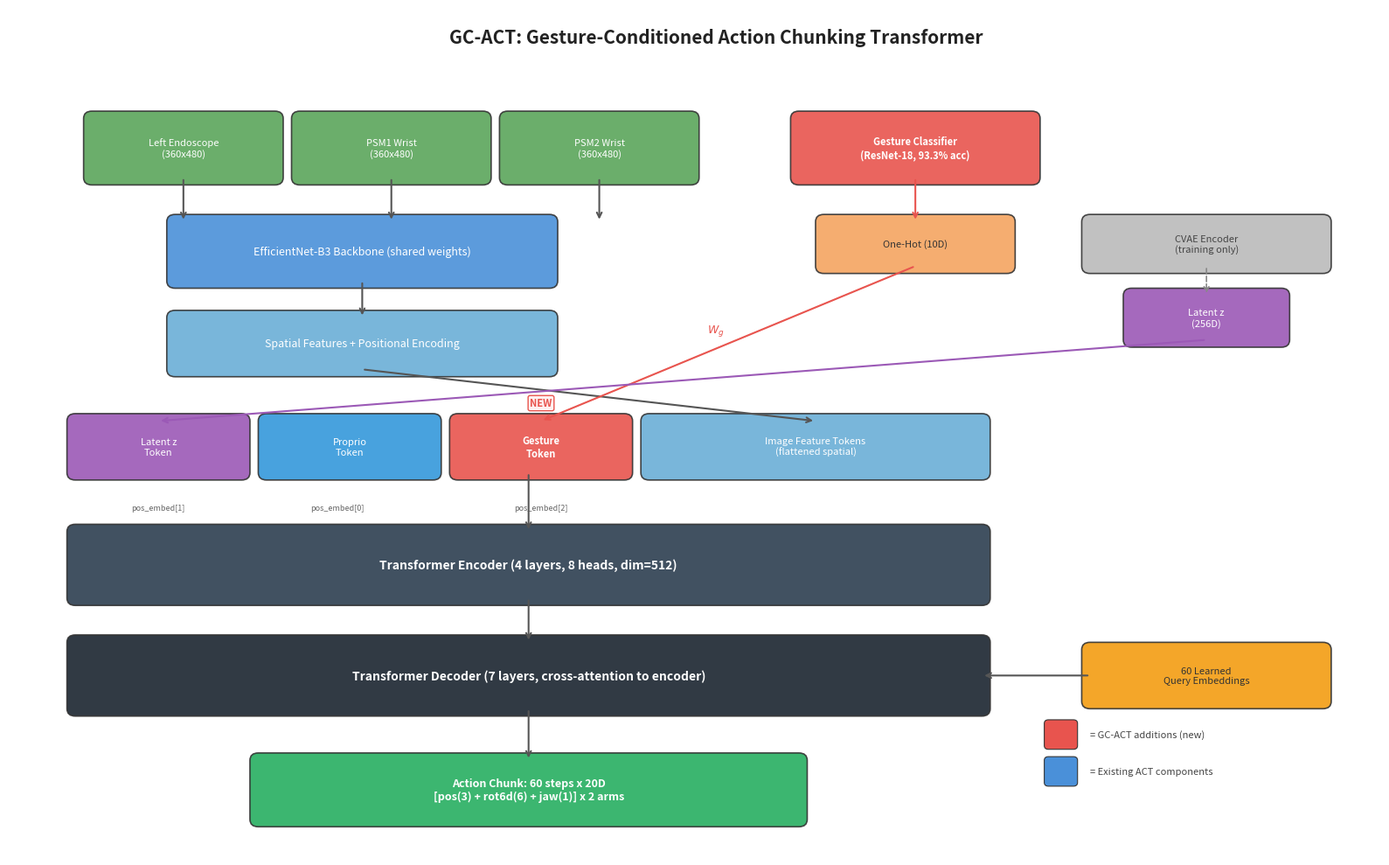
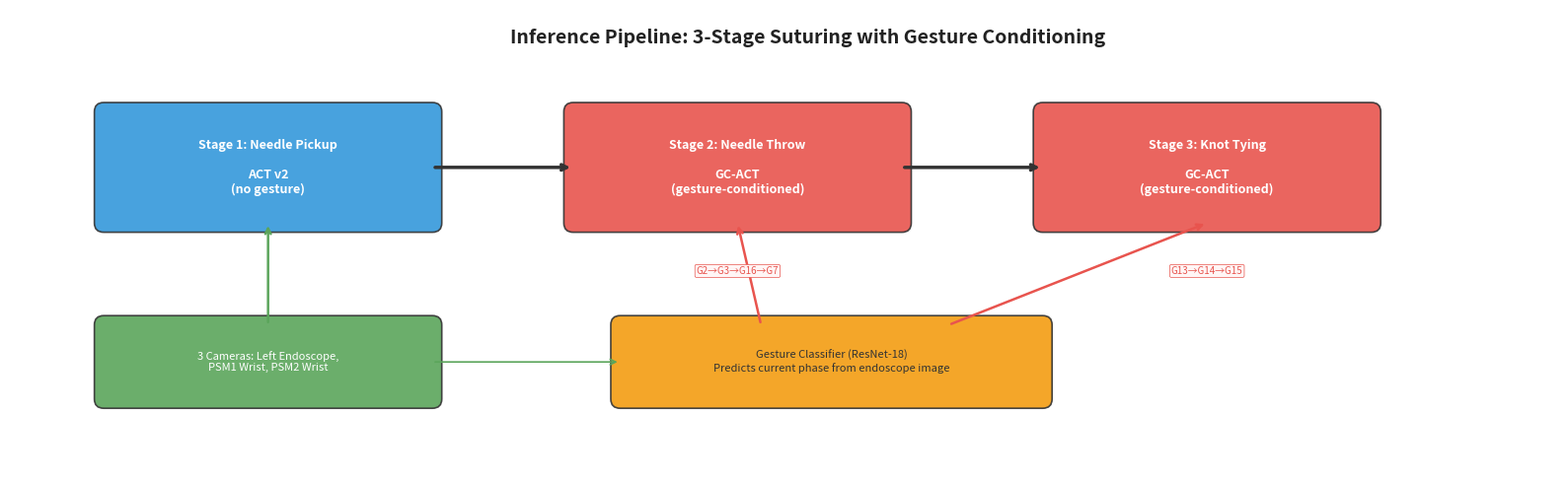
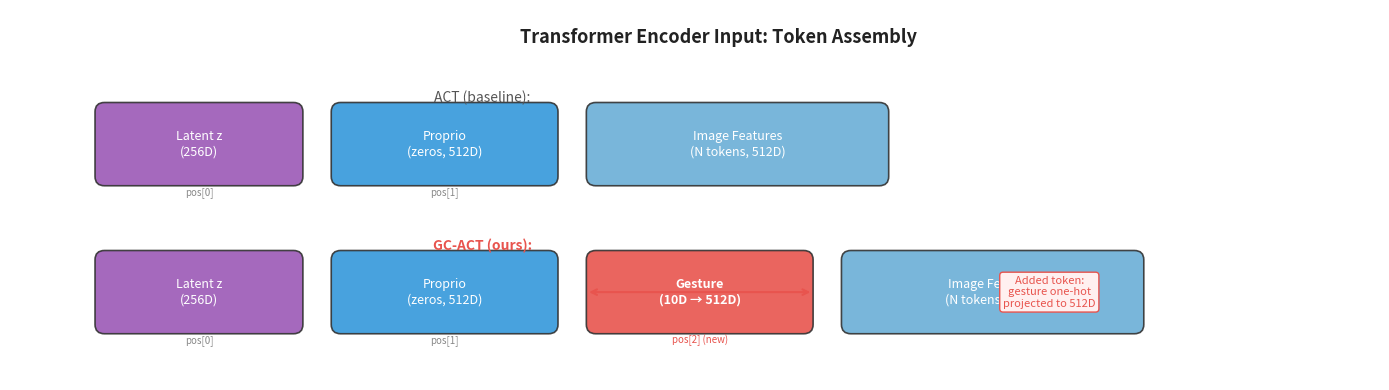

The script that saved these images, in order:
#!/usr/bin/env python3
# generate_architecture_diagram.py  -- Paper Figure: Model Architecture
# Generates the GC-ACT architecture diagram used in the paper. Shows the
# data flow: camera images -> backbone -> transformer -> action chunks, with
# the gesture classifier feeding into the transformer as our novel addition.
# Outputs a PDF figure ready for inclusion in the LaTeX paper.
"""Generate GC-ACT architecture diagram for the paper."""

import matplotlib
matplotlib.use('Agg')
import matplotlib.pyplot as plt
import matplotlib.patches as mpatches
from matplotlib.patches import FancyBboxPatch, FancyArrowPatch
import numpy as np


def draw_rounded_box(ax, xy, width, height, text, color='#4A90D9',
                     text_color='white', fontsize=9, alpha=0.9, bold=False):
    """Draw a rounded rectangle with centered text."""
    x, y = xy
    box = FancyBboxPatch((x, y), width, height,
                          boxstyle="round,pad=0.1",
                          facecolor=color, edgecolor='#333333',
                          linewidth=1.2, alpha=alpha, zorder=2)
    ax.add_patch(box)
    weight = 'bold' if bold else 'normal'
    ax.text(x + width/2, y + height/2, text,
            ha='center', va='center', fontsize=fontsize,
            color=text_color, fontweight=weight, zorder=3)
    return box


def draw_arrow(ax, start, end, color='#555555', style='->', lw=1.5):
    """Draw an arrow between two points."""
    ax.annotate('', xy=end, xytext=start,
                arrowprops=dict(arrowstyle=style, color=color,
                                lw=lw, connectionstyle='arc3,rad=0'))


def draw_dashed_arrow(ax, start, end, color='#888888', lw=1.2):
    """Draw a dashed arrow."""
    ax.annotate('', xy=end, xytext=start,
                arrowprops=dict(arrowstyle='->', color=color,
                                lw=lw, linestyle='dashed'))


def generate_gcact_architecture():
    """Generate the main GC-ACT architecture diagram."""
    fig, ax = plt.subplots(1, 1, figsize=(16, 10))
    ax.set_xlim(-0.5, 16)
    ax.set_ylim(-1, 10.5)
    ax.axis('off')

    # Title
    ax.text(8, 10.1, 'GC-ACT: Gesture-Conditioned Action Chunking Transformer',
            ha='center', va='center', fontsize=15, fontweight='bold', color='#222222')

    # INPUT LAYER
    # Camera images
    cam_color = '#5BA55B'
    draw_rounded_box(ax, (0.5, 8.2), 2.2, 0.8, 'Left Endoscope\n(360x480)', cam_color, fontsize=8)
    draw_rounded_box(ax, (3.0, 8.2), 2.2, 0.8, 'PSM1 Wrist\n(360x480)', cam_color, fontsize=8)
    draw_rounded_box(ax, (5.5, 8.2), 2.2, 0.8, 'PSM2 Wrist\n(360x480)', cam_color, fontsize=8)

    # Gesture input (NEW - highlighted)
    draw_rounded_box(ax, (9.0, 8.2), 2.8, 0.8, 'Gesture Classifier\n(ResNet-18, 93.3% acc)',
                     '#E8544E', fontsize=8, bold=True)

    # Gesture one-hot
    draw_rounded_box(ax, (9.3, 7.0), 2.2, 0.6, 'One-Hot (10D)',
                     '#F4A460', text_color='#333333', fontsize=8)

    # BACKBONE
    backbone_color = '#4A90D9'
    draw_rounded_box(ax, (1.5, 6.8), 4.5, 0.8, 'EfficientNet-B3 Backbone (shared weights)',
                     backbone_color, fontsize=9)

    # Spatial features
    draw_rounded_box(ax, (1.5, 5.6), 4.5, 0.7, 'Spatial Features + Positional Encoding',
                     '#6BAED6', fontsize=9)

    # CVAE ENCODER (training only)
    draw_rounded_box(ax, (12.5, 7.0), 2.8, 0.6, 'CVAE Encoder\n(training only)',
                     '#BBBBBB', text_color='#444444', fontsize=8)
    draw_rounded_box(ax, (13.0, 6.0), 1.8, 0.6, 'Latent z\n(256D)',
                     '#9B59B6', fontsize=8)

    # TRANSFORMER ENCODER
    # Token assembly
    token_color = '#F39C12'
    draw_rounded_box(ax, (0.3, 4.2), 2.0, 0.7, 'Latent z\nToken',
                     '#9B59B6', fontsize=8)
    draw_rounded_box(ax, (2.6, 4.2), 2.0, 0.7, 'Proprio\nToken',
                     '#3498DB', fontsize=8)
    draw_rounded_box(ax, (4.9, 4.2), 2.0, 0.7, 'Gesture\nToken',
                     '#E8544E', fontsize=8, bold=True)
    draw_rounded_box(ax, (7.2, 4.2), 4.0, 0.7, 'Image Feature Tokens\n(flattened spatial)',
                     '#6BAED6', fontsize=8)

    # Positional embeddings label
    ax.text(3.45, 3.7, 'pos_embed[0]', ha='center', fontsize=6.5, color='#666666', style='italic')
    ax.text(1.3, 3.7, 'pos_embed[1]', ha='center', fontsize=6.5, color='#666666', style='italic')
    ax.text(5.9, 3.7, 'pos_embed[2]', ha='center', fontsize=6.5, color='#666666', style='italic')

    # NEW label
    ax.text(5.9, 5.1, 'NEW', ha='center', fontsize=8, color='#E8544E',
            fontweight='bold', style='italic',
            bbox=dict(boxstyle='round,pad=0.2', facecolor='#FFF0F0', edgecolor='#E8544E', linewidth=1))

    # Transformer encoder
    enc_color = '#2C3E50'
    draw_rounded_box(ax, (0.3, 2.5), 10.9, 0.9, 'Transformer Encoder (4 layers, 8 heads, dim=512)',
                     enc_color, fontsize=10, bold=True)

    # TRANSFORMER DECODER
    draw_rounded_box(ax, (0.3, 1.0), 10.9, 0.9, 'Transformer Decoder (7 layers, cross-attention to encoder)',
                     '#1A242F', fontsize=10, bold=True)

    # Query embeddings
    draw_rounded_box(ax, (12.5, 1.1), 2.8, 0.7, '60 Learned\nQuery Embeddings',
                     token_color, text_color='#333333', fontsize=8)

    # OUTPUT
    output_color = '#27AE60'
    draw_rounded_box(ax, (2.5, -0.5), 6.5, 0.8, 'Action Chunk: 60 steps x 20D\n[pos(3) + rot6d(6) + jaw(1)] x 2 arms',
                     output_color, fontsize=9, bold=True)

    # ARROWS
    # Cameras to backbone
    for x_start in [1.6, 4.1, 6.6]:
        draw_arrow(ax, (x_start, 8.2), (x_start, 7.6))

    # Backbone to spatial features
    draw_arrow(ax, (3.75, 6.8), (3.75, 6.3))

    # Spatial features to image tokens
    draw_arrow(ax, (3.75, 5.6), (9.2, 4.9))

    # Gesture classifier to one-hot
    draw_arrow(ax, (10.4, 8.2), (10.4, 7.6), color='#E8544E')

    # One-hot to gesture token (gesture projection)
    draw_arrow(ax, (10.4, 7.0), (5.9, 4.9), color='#E8544E')
    ax.text(8.0, 6.1, '$W_g$', ha='center', fontsize=9, color='#E8544E',
            fontweight='bold', style='italic')

    # CVAE to latent z
    draw_dashed_arrow(ax, (13.9, 7.0), (13.9, 6.6))

    # Latent z to token
    draw_arrow(ax, (13.9, 6.0), (1.3, 4.9), color='#9B59B6')

    # Tokens to encoder
    draw_arrow(ax, (5.75, 4.2), (5.75, 3.4))

    # Encoder to decoder
    draw_arrow(ax, (5.75, 2.5), (5.75, 1.9))

    # Query embeddings to decoder
    draw_arrow(ax, (12.5, 1.45), (11.2, 1.45))

    # Decoder to output
    draw_arrow(ax, (5.75, 1.0), (5.75, 0.3))

    # LEGEND
    legend_y = -0.3
    ax.add_patch(FancyBboxPatch((12.0, 0.5), 0.3, 0.3, boxstyle="round,pad=0.05",
                                 facecolor='#E8544E', edgecolor='#333333', linewidth=0.8))
    ax.text(12.5, 0.65, '= GC-ACT additions (new)', fontsize=8, va='center', color='#444444')

    ax.add_patch(FancyBboxPatch((12.0, 0.0), 0.3, 0.3, boxstyle="round,pad=0.05",
                                 facecolor='#4A90D9', edgecolor='#333333', linewidth=0.8))
    ax.text(12.5, 0.15, '= Existing ACT components', fontsize=8, va='center', color='#444444')

    plt.tight_layout()
    return fig


def generate_pipeline_diagram():
    """Generate the 3-stage pipeline + gesture conditioning overview."""
    fig, ax = plt.subplots(1, 1, figsize=(16, 5))
    ax.set_xlim(-0.5, 16)
    ax.set_ylim(-0.5, 4.5)
    ax.axis('off')

    ax.text(8, 4.2, 'Inference Pipeline: 3-Stage Suturing with Gesture Conditioning',
            ha='center', va='center', fontsize=14, fontweight='bold', color='#222222')

    # Stage boxes
    draw_rounded_box(ax, (0.5, 2.2), 3.5, 1.2, 'Stage 1: Needle Pickup\n\nACT v2\n(no gesture)',
                     '#3498DB', fontsize=9, bold=True)
    draw_rounded_box(ax, (5.5, 2.2), 3.5, 1.2, 'Stage 2: Needle Throw\n\nGC-ACT\n(gesture-conditioned)',
                     '#E8544E', fontsize=9, bold=True)
    draw_rounded_box(ax, (10.5, 2.2), 3.5, 1.2, 'Stage 3: Knot Tying\n\nGC-ACT\n(gesture-conditioned)',
                     '#E8544E', fontsize=9, bold=True)

    # Arrows between stages
    draw_arrow(ax, (4.0, 2.8), (5.5, 2.8), lw=2.5, color='#333333')
    draw_arrow(ax, (9.0, 2.8), (10.5, 2.8), lw=2.5, color='#333333')

    # Gesture classifier feeding into stages 2 and 3
    draw_rounded_box(ax, (6.0, 0.3), 4.5, 0.8, 'Gesture Classifier (ResNet-18)\nPredicts current phase from endoscope image',
                     '#F39C12', text_color='#333333', fontsize=8)

    draw_arrow(ax, (7.5, 1.1), (7.25, 2.2), color='#E8544E', lw=1.8)
    draw_arrow(ax, (9.5, 1.1), (12.25, 2.2), color='#E8544E', lw=1.8)

    # Gesture sequences
    ax.text(7.25, 1.65, 'G2→G3→G16→G7', ha='center', fontsize=7,
            color='#E8544E', style='italic',
            bbox=dict(boxstyle='round,pad=0.15', facecolor='#FFF5F5', edgecolor='#E8544E', linewidth=0.5))
    ax.text(12.25, 1.65, 'G13→G14→G15', ha='center', fontsize=7,
            color='#E8544E', style='italic',
            bbox=dict(boxstyle='round,pad=0.15', facecolor='#FFF5F5', edgecolor='#E8544E', linewidth=0.5))

    # Camera input
    draw_rounded_box(ax, (0.5, 0.3), 3.5, 0.8, '3 Cameras: Left Endoscope,\nPSM1 Wrist, PSM2 Wrist',
                     '#5BA55B', fontsize=8)
    draw_arrow(ax, (2.25, 1.1), (2.25, 2.2), color='#5BA55B', lw=1.8)
    draw_arrow(ax, (4.0, 0.7), (6.0, 0.7), color='#5BA55B', lw=1.2)

    plt.tight_layout()
    return fig


def generate_token_detail():
    """Generate detailed view of the transformer encoder input tokens."""
    fig, ax = plt.subplots(1, 1, figsize=(14, 4))
    ax.set_xlim(-0.5, 14)
    ax.set_ylim(-0.5, 3.5)
    ax.axis('off')

    ax.text(7, 3.2, 'Transformer Encoder Input: Token Assembly',
            ha='center', va='center', fontsize=13, fontweight='bold', color='#222222')

    # ACT (baseline) tokens
    ax.text(4.5, 2.5, 'ACT (baseline):', ha='center', fontsize=10, color='#555555')
    draw_rounded_box(ax, (0.5, 1.7), 2.0, 0.7, 'Latent z\n(256D)', '#9B59B6', fontsize=9)
    draw_rounded_box(ax, (3.0, 1.7), 2.2, 0.7, 'Proprio\n(zeros, 512D)', '#3498DB', fontsize=9)
    draw_rounded_box(ax, (5.7, 1.7), 3.0, 0.7, 'Image Features\n(N tokens, 512D)', '#6BAED6', fontsize=9)

    # pos_embed labels
    ax.text(1.5, 1.5, 'pos[0]', ha='center', fontsize=7, color='#888888', style='italic')
    ax.text(4.1, 1.5, 'pos[1]', ha='center', fontsize=7, color='#888888', style='italic')

    # GC-ACT tokens
    ax.text(4.5, 0.9, 'GC-ACT (ours):', ha='center', fontsize=10, color='#E8544E', fontweight='bold')
    draw_rounded_box(ax, (0.5, 0.1), 2.0, 0.7, 'Latent z\n(256D)', '#9B59B6', fontsize=9)
    draw_rounded_box(ax, (3.0, 0.1), 2.2, 0.7, 'Proprio\n(zeros, 512D)', '#3498DB', fontsize=9)
    draw_rounded_box(ax, (5.7, 0.1), 2.2, 0.7, 'Gesture\n(10D → 512D)', '#E8544E', fontsize=9, bold=True)
    draw_rounded_box(ax, (8.4, 0.1), 3.0, 0.7, 'Image Features\n(N tokens, 512D)', '#6BAED6', fontsize=9)

    ax.text(1.5, -0.1, 'pos[0]', ha='center', fontsize=7, color='#888888', style='italic')
    ax.text(4.1, -0.1, 'pos[1]', ha='center', fontsize=7, color='#888888', style='italic')
    ax.text(6.8, -0.1, 'pos[2] (new)', ha='center', fontsize=7, color='#E8544E', style='italic')

    # Bracket showing the addition
    ax.annotate('', xy=(5.6, 0.45), xytext=(8.0, 0.45),
                arrowprops=dict(arrowstyle='<->', color='#E8544E', lw=1.5))
    ax.text(10.5, 0.45, 'Added token:\ngesture one-hot\nprojected to 512D',
            ha='center', va='center', fontsize=8, color='#E8544E',
            bbox=dict(boxstyle='round,pad=0.3', facecolor='#FFF0F0', edgecolor='#E8544E'))

    plt.tight_layout()
    return fig


if __name__ == '__main__':
    import os
    output_dir = os.path.expanduser('~/paper_materials')
    os.makedirs(output_dir, exist_ok=True)

    print("Generating architecture diagrams...")

    fig1 = generate_gcact_architecture()
    path1 = os.path.join(output_dir, 'gcact_architecture.png')
    fig1.savefig(path1, dpi=200, bbox_inches='tight', facecolor='white')
    print(f"  Main architecture: {path1}")

    fig2 = generate_pipeline_diagram()
    path2 = os.path.join(output_dir, 'pipeline_overview.png')
    fig2.savefig(path2, dpi=200, bbox_inches='tight', facecolor='white')
    print(f"  Pipeline overview: {path2}")

    fig3 = generate_token_detail()
    path3 = os.path.join(output_dir, 'token_assembly.png')
    fig3.savefig(path3, dpi=200, bbox_inches='tight', facecolor='white')
    print(f"  Token assembly:   {path3}")

    # Also save as PDF for LaTeX
    fig1.savefig(os.path.join(output_dir, 'gcact_architecture.pdf'),
                 bbox_inches='tight', facecolor='white')
    fig2.savefig(os.path.join(output_dir, 'pipeline_overview.pdf'),
                 bbox_inches='tight', facecolor='white')
    fig3.savefig(os.path.join(output_dir, 'token_assembly.pdf'),
                 bbox_inches='tight', facecolor='white')
    print("  PDF versions saved too.")

    plt.close('all')
    print("Done.")
